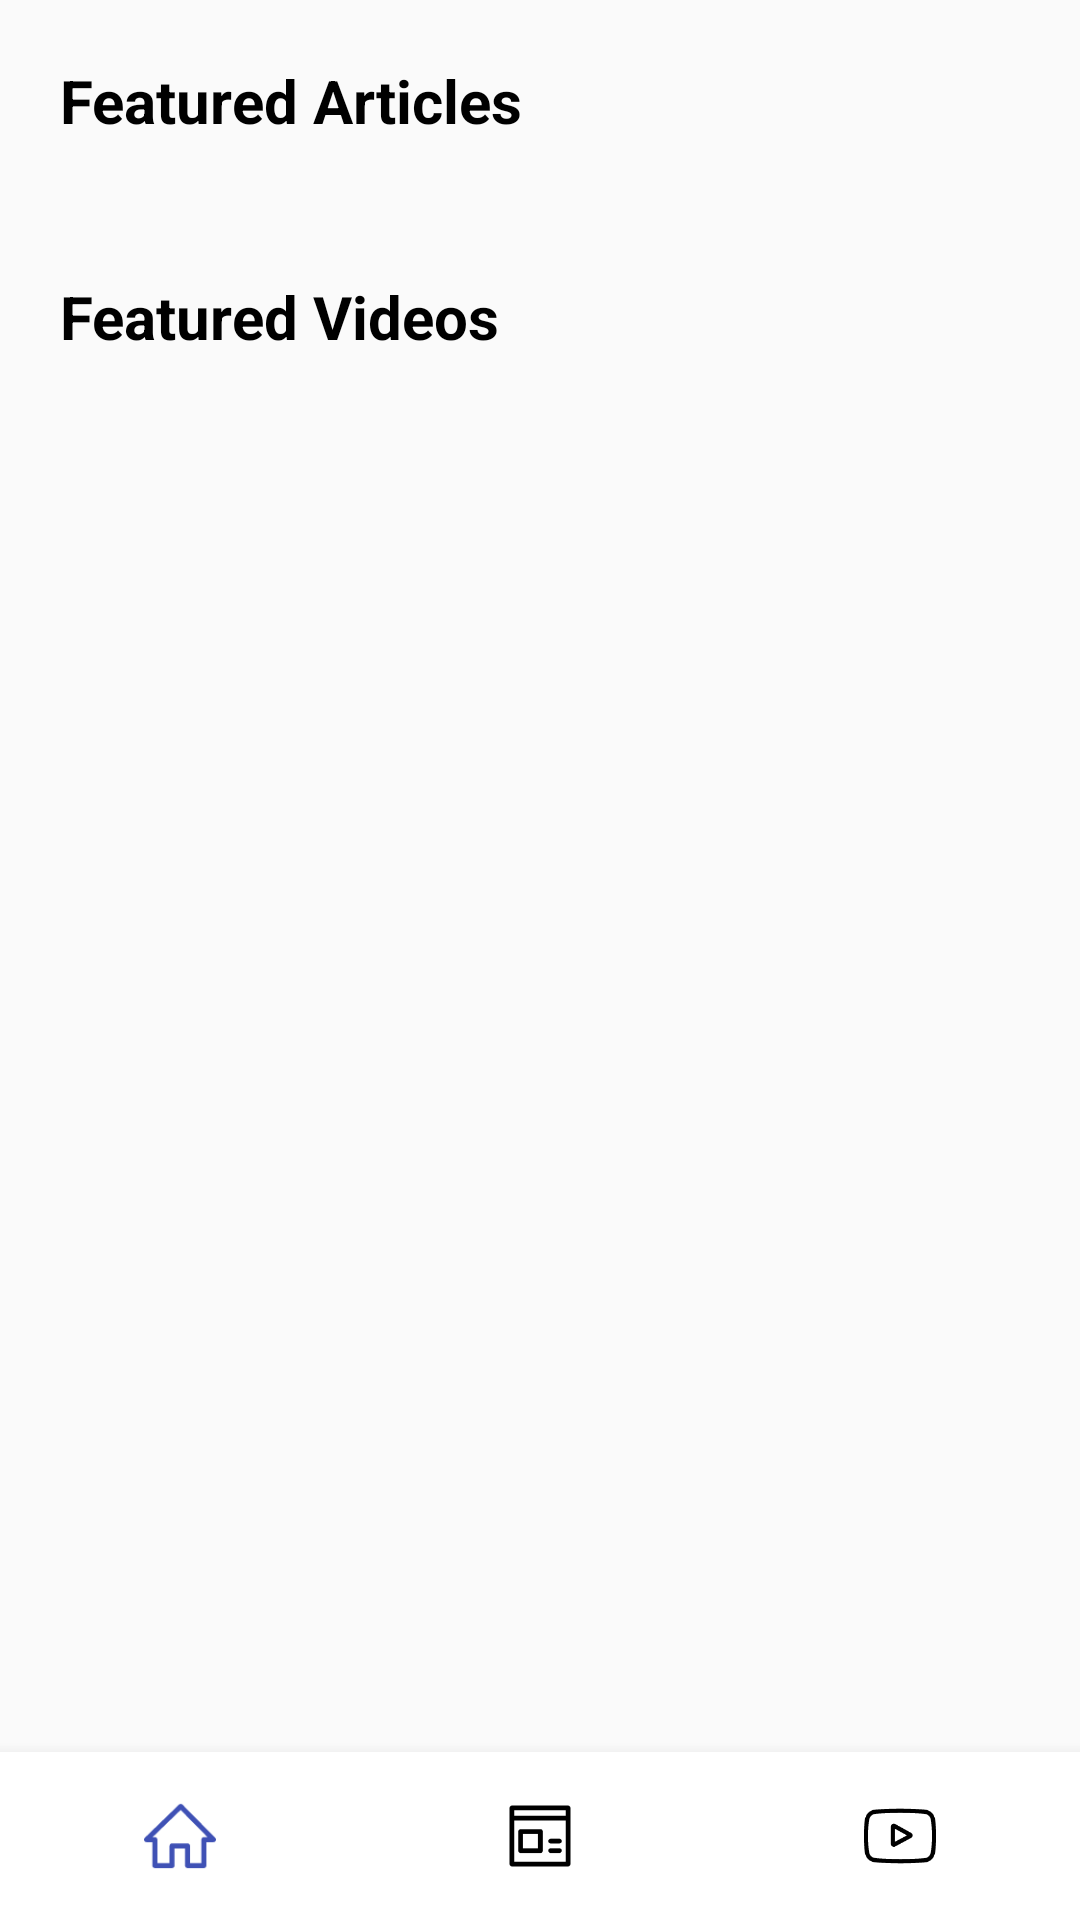

Layout XML and referenced resources for this Android screen:
<!-- AndroidManifest.xml: application theme AppTheme -->
<!-- res/layout/fragment_dash_board.xml -->
<?xml version="1.0" encoding="utf-8"?>
<LinearLayout android:orientation="vertical"
    xmlns:android="http://schemas.android.com/apk/res/android"
    xmlns:tools="http://schemas.android.com/tools"
    android:layout_width="match_parent"
    android:layout_height="match_parent"
    tools:context=".ui.main.dashboard.DashBoardFragment"
    xmlns:app="http://schemas.android.com/apk/res-auto">

    <TextView
        android:layout_width="wrap_content"
        android:layout_height="wrap_content"
        android:text="Featured Articles"
        android:textColor="#000"
        android:textSize="20sp"
        android:layout_marginTop="20dp"
        android:textStyle="bold"
        android:layout_marginLeft="20dp"/>

    <androidx.recyclerview.widget.RecyclerView
        android:id="@+id/homeartical_recycler"
        android:layout_width="match_parent"
        android:layout_height="wrap_content"
        android:layout_marginTop="20dp"
        >

    </androidx.recyclerview.widget.RecyclerView>

    <TextView
        android:layout_width="wrap_content"
        android:layout_height="wrap_content"
        android:text="Featured Videos"
        android:textColor="#000"
        android:textSize="20sp"
        android:layout_marginTop="25dp"
        android:textStyle="bold"
        android:layout_marginLeft="20dp"/>

    <androidx.recyclerview.widget.RecyclerView
        android:id="@+id/videoartical_recycler"
        android:layout_width="match_parent"
        android:layout_height="wrap_content"
        android:layout_marginTop="20dp">

    </androidx.recyclerview.widget.RecyclerView>


    <View
        android:layout_width="match_parent"
        android:layout_height="0dp"
        android:layout_weight="1"/>

    <com.google.android.material.bottomnavigation.BottomNavigationView
        android:layout_gravity="bottom"
        android:id="@+id/bottomnav"
        android:layout_width="match_parent"
        android:layout_height="wrap_content"
        android:layout_alignParentBottom="true"
        android:background="#fff"
        app:menu="@menu/menu"
        app:itemTextColor="#000"
        app:itemIconTint="@color/bnv_tab_item_foreground"
        app:labelVisibilityMode="unlabeled">

    </com.google.android.material.bottomnavigation.BottomNavigationView>



</LinearLayout>
<!-- resources referenced by this layout -->
<resources>
  <style name="AppTheme" parent="Theme.AppCompat.Light.NoActionBar">
          
          <item name="colorPrimary">@color/colorPrimary</item>
          <item name="colorPrimaryDark">@color/colorPrimaryDark</item>
          <item name="colorAccent">@color/white</item>
      </style>
  <color name="colorPrimary">#14192c</color>
  <color name="colorPrimaryDark">#0A0F22</color>
  <color name="white">#ffffff</color>
</resources>
